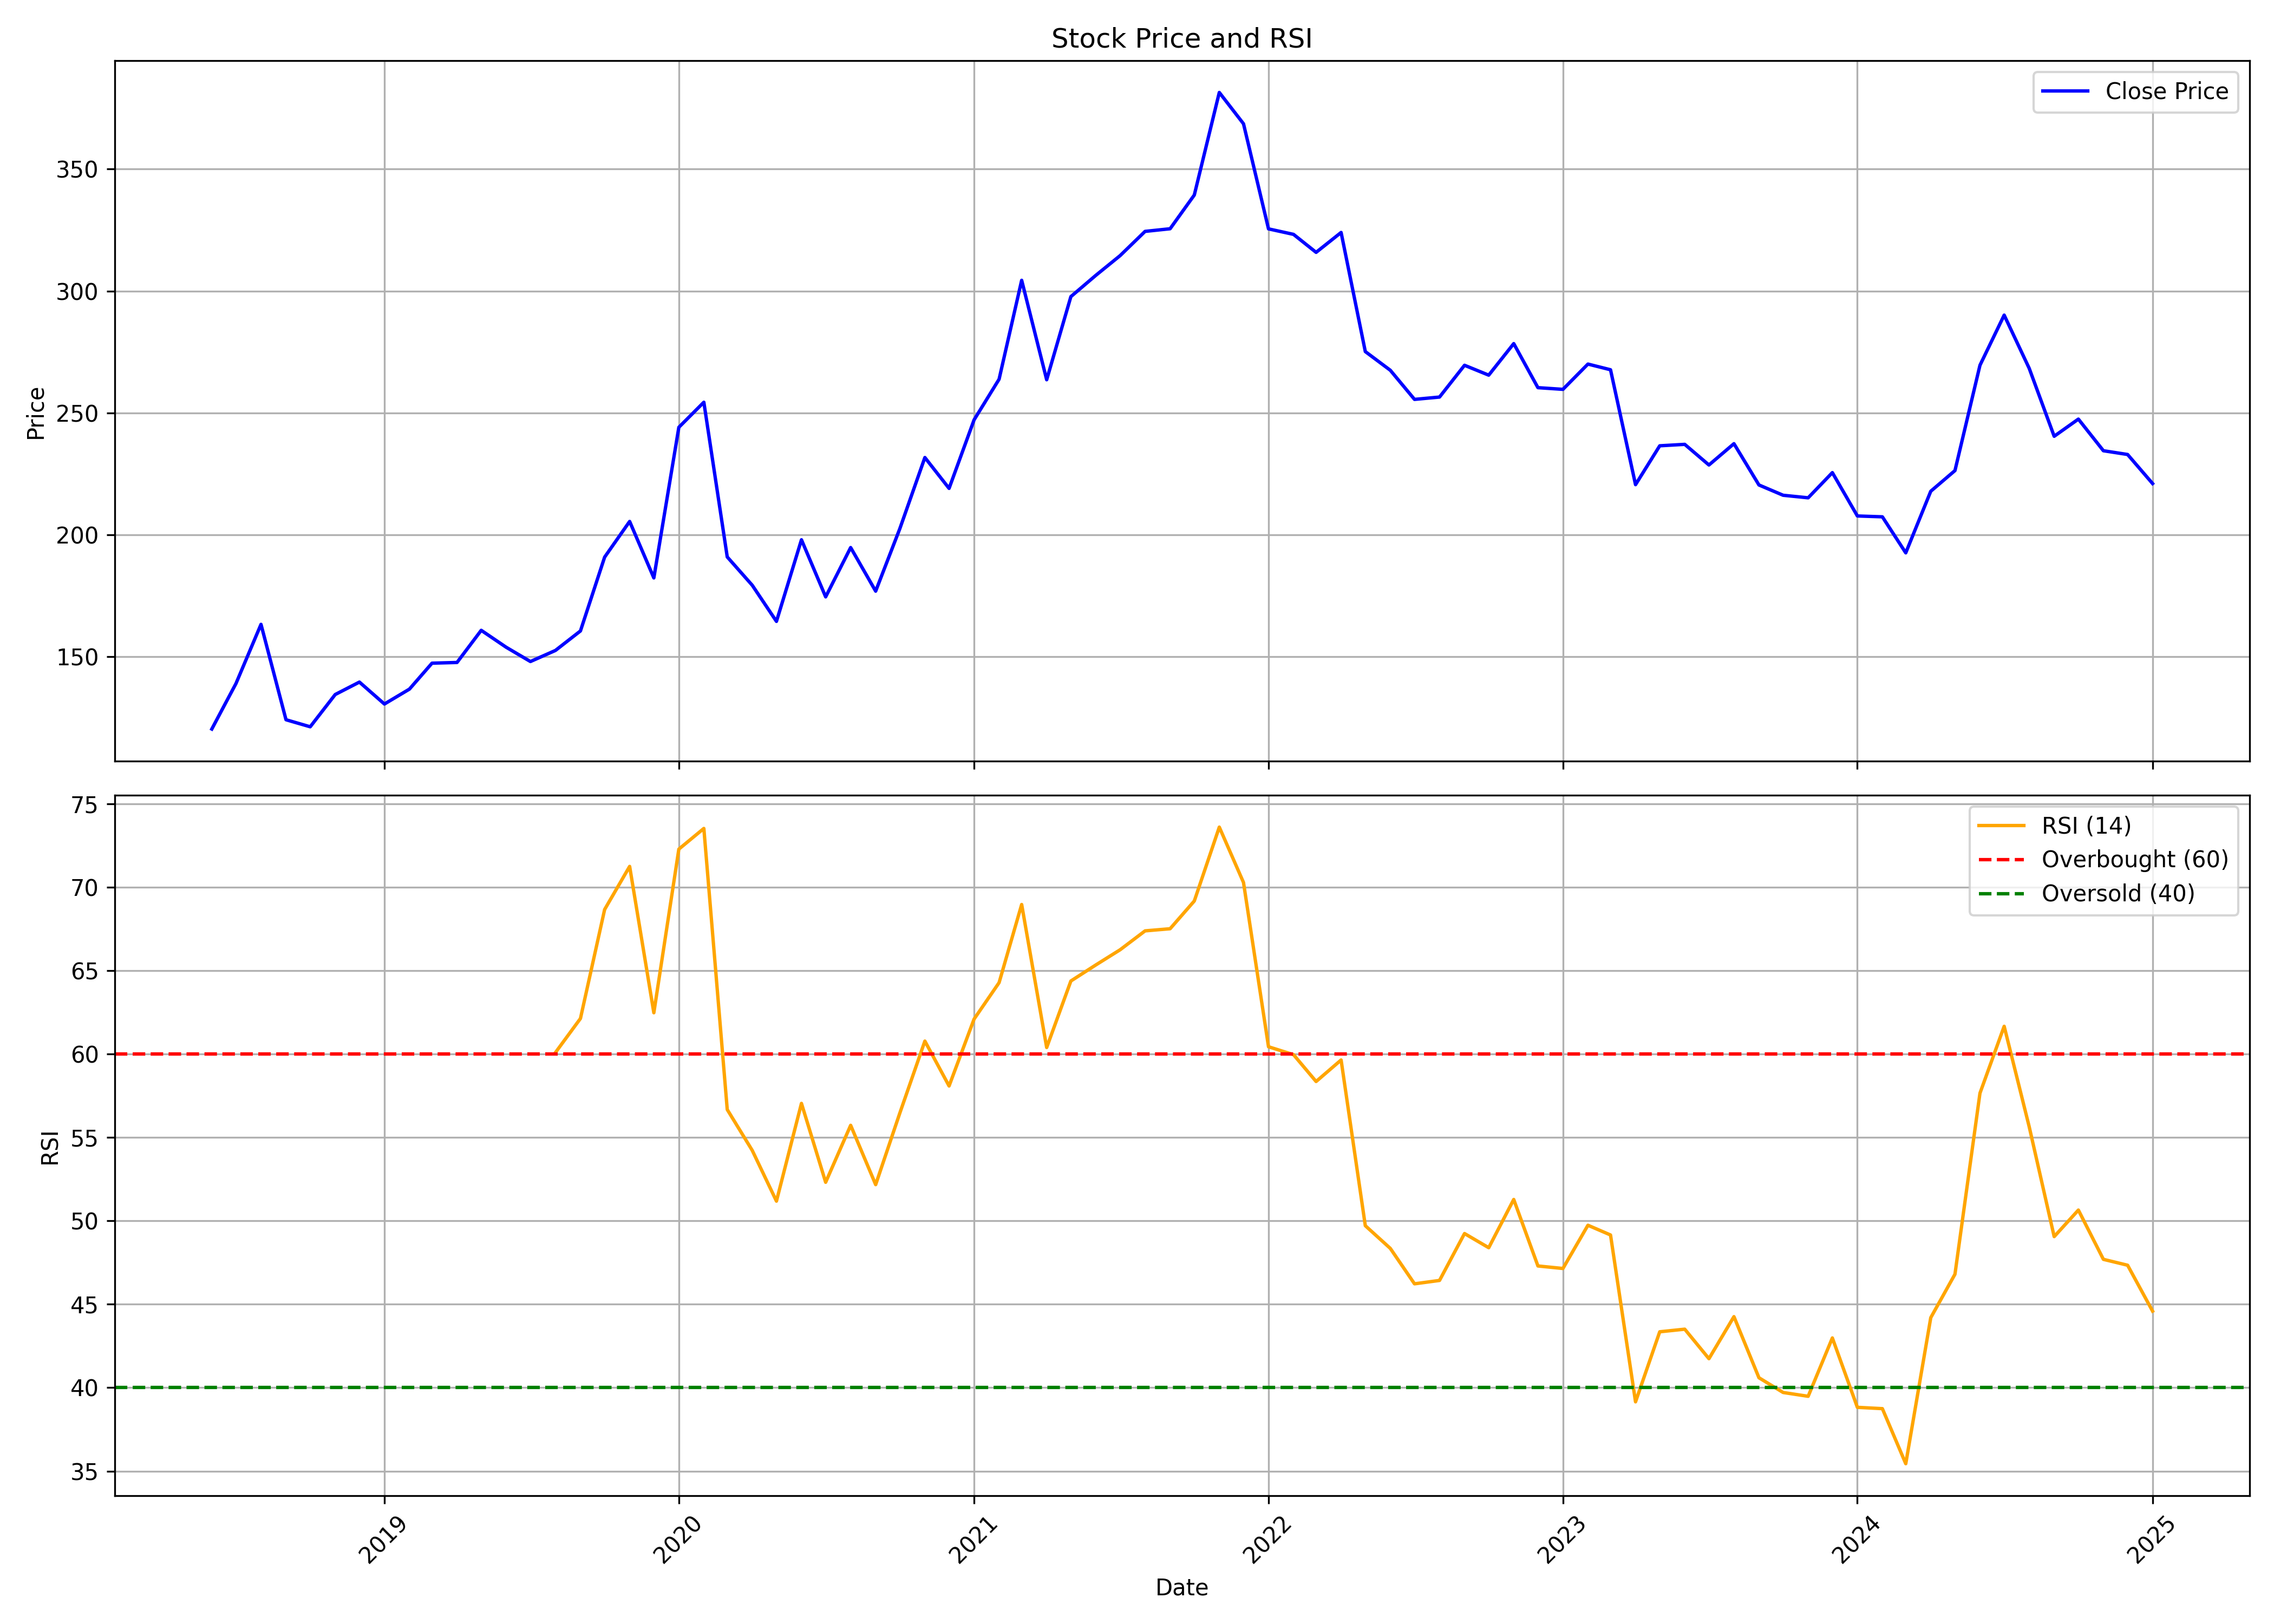

The table this chart was drawn from, first rows:
, Unnamed: 0.1, Unnamed: 0, date, symbol, open, high, low, close, volume, rsi
0, 0, 0, 2018-06-01, ORIENTELEC, 126.5, 131.3, 107.2, 120.3, 2886230, 
1, 1, 1, 2018-07-01, ORIENTELEC, 118.9, 147.6, 99, 139, 5276230, 
2, 2, 2, 2018-08-01, ORIENTELEC, 139.6, 170.4, 127.6, 163.2, 7512682, 
3, 3, 3, 2018-09-01, ORIENTELEC, 163.7, 170.4, 121.2, 124.1, 4284856, 
4, 4, 4, 2018-10-01, ORIENTELEC, 124.2, 141.5, 108.2, 121.2, 3412144, 
5, 5, 5, 2018-11-01, ORIENTELEC, 122.9, 138.6, 119.9, 134.5, 1995199, 
6, 6, 6, 2018-12-01, ORIENTELEC, 137.3, 155.9, 126.8, 139.6, 2968079, 
7, 7, 7, 2019-01-01, ORIENTELEC, 139.6, 148.3, 128.2, 130.6, 2313101, 
8, 8, 8, 2019-02-01, ORIENTELEC, 131.5, 140.1, 119.4, 136.7, 1781733, 
9, 9, 9, 2019-03-01, ORIENTELEC, 137.3, 149.9, 130, 147.3, 3488154, 
10, 10, 10, 2019-04-01, ORIENTELEC, 149.7, 164.6, 143, 147.6, 4187689, 
11, 11, 11, 2019-05-01, ORIENTELEC, 147.6, 163.3, 140.8, 160.8, 3916007, 
12, 12, 12, 2019-06-01, ORIENTELEC, 162.1, 162.3, 150.3, 153.8, 1233744, 
13, 13, 13, 2019-07-01, ORIENTELEC, 154.6, 161.4, 142.1, 148, 3139235, 
14, 14, 14, 2019-08-01, ORIENTELEC, 147.3, 168.4, 132.6, 152.5, 5139712, 60.08
15, 15, 15, 2019-09-01, ORIENTELEC, 152.5, 165.8, 146.6, 160.5, 2645772, 62.12
16, 16, 16, 2019-10-01, ORIENTELEC, 158.5, 192.7, 150.7, 190.8, 4559920, 68.66
17, 17, 17, 2019-11-01, ORIENTELEC, 193.7, 208.1, 174.7, 205.5, 8137520, 71.24
18, 18, 18, 2019-12-01, ORIENTELEC, 205.9, 209.8, 175.7, 182.3, 6046530, 62.47
19, 19, 19, 2020-01-01, ORIENTELEC, 182.3, 248.6, 179.8, 244.1, 8210784, 72.27
20, 20, 20, 2020-02-01, ORIENTELEC, 239.3, 278.1, 228.1, 254.4, 7242201, 73.51
21, 21, 21, 2020-03-01, ORIENTELEC, 256.6, 267, 141, 190.9, 7874478, 56.67
22, 22, 22, 2020-04-01, ORIENTELEC, 196.3, 196.3, 166.2, 179.3, 6539906, 54.22
23, 23, 23, 2020-05-01, ORIENTELEC, 179.3, 179.3, 147.7, 164.5, 4006090, 51.18
24, 24, 24, 2020-06-01, ORIENTELEC, 169.8, 204.4, 165.4, 197.9, 7908090, 57.04
25, 25, 25, 2020-07-01, ORIENTELEC, 200.2, 200.2, 166.2, 174.5, 8761303, 52.31
26, 26, 26, 2020-08-01, ORIENTELEC, 175.5, 208.6, 168.9, 194.7, 9350737, 55.72
27, 27, 27, 2020-09-01, ORIENTELEC, 191.3, 227.6, 170, 176.9, 12432520, 52.17
28, 28, 28, 2020-10-01, ORIENTELEC, 178.4, 215.2, 169.6, 202.5, 10258709, 56.46
29, 29, 29, 2020-11-01, ORIENTELEC, 202.6, 235, 197.8, 231.7, 6725571, 60.77
30, 30, 30, 2020-12-01, ORIENTELEC, 232, 238.3, 201.4, 219, 6803410, 58.08
31, 31, 31, 2021-01-01, ORIENTELEC, 217.6, 258.2, 216.2, 247.1, 10012703, 62.09
32, 32, 32, 2021-02-01, ORIENTELEC, 263.2, 289.1, 251.5, 263.8, 9072039, 64.27
33, 33, 33, 2021-03-01, ORIENTELEC, 265.9, 337.2, 262.9, 304.4, 14828943, 68.96
34, 34, 34, 2021-04-01, ORIENTELEC, 306.4, 311.7, 260, 263.6, 7602988, 60.38
35, 35, 35, 2021-05-01, ORIENTELEC, 266.8, 304.5, 257.5, 297.7, 10212618, 64.37
36, 36, 36, 2021-06-01, ORIENTELEC, 297.7, 327.4, 290.7, 306.4, 12000102, 65.33
37, 37, 37, 2021-07-01, ORIENTELEC, 309.2, 359.7, 295.7, 314.5, 20254261, 66.24
38, 38, 38, 2021-08-01, ORIENTELEC, 316.9, 330.6, 304.5, 324.5, 10335032, 67.38
39, 39, 39, 2021-09-01, ORIENTELEC, 324.5, 357.6, 315.4, 325.5, 7453329, 67.5
40, 40, 40, 2021-10-01, ORIENTELEC, 324.6, 346.3, 304.1, 339.4, 7419678, 69.17
41, 41, 41, 2021-11-01, ORIENTELEC, 341.4, 400.2, 327.6, 381.5, 10609569, 73.59
42, 42, 42, 2021-12-01, ORIENTELEC, 385.8, 397.3, 346.4, 368.6, 4601947, 70.27
43, 43, 43, 2022-01-01, ORIENTELEC, 370.5, 373.8, 317.2, 325.5, 5211573, 60.43
44, 44, 44, 2022-02-01, ORIENTELEC, 328.6, 343.3, 308.1, 323.2, 3417369, 59.96
45, 45, 45, 2022-03-01, ORIENTELEC, 324, 331.6, 283, 315.9, 4503775, 58.35
46, 46, 46, 2022-04-01, ORIENTELEC, 314.6, 352, 311.7, 324, 4120264, 59.64
47, 47, 47, 2022-05-01, ORIENTELEC, 324.5, 332.1, 258.8, 275.2, 8722706, 49.71
48, 48, 48, 2022-06-01, ORIENTELEC, 277.1, 279.7, 239.9, 267.5, 4235647, 48.35
49, 49, 49, 2022-07-01, ORIENTELEC, 267.7, 296.8, 254, 255.5, 4988562, 46.22
50, 50, 50, 2022-08-01, ORIENTELEC, 258, 272, 249.9, 256.5, 7265207, 46.43
51, 51, 51, 2022-09-01, ORIENTELEC, 255.9, 280.8, 249.2, 269.5, 8237777, 49.24
52, 52, 52, 2022-10-01, ORIENTELEC, 270.9, 275.5, 259.3, 265.5, 2027107, 48.39
53, 53, 53, 2022-11-01, ORIENTELEC, 266.8, 287.4, 250.9, 278.4, 4455604, 51.28
54, 54, 54, 2022-12-01, ORIENTELEC, 278.7, 279.9, 246.6, 260.3, 3386807, 47.29
55, 55, 55, 2023-01-01, ORIENTELEC, 260.7, 267.6, 254.3, 259.7, 4247062, 47.14
56, 56, 56, 2023-02-01, ORIENTELEC, 257.3, 281.4, 256.3, 270, 5206258, 49.73
57, 57, 57, 2023-03-01, ORIENTELEC, 272.3, 273.9, 257.5, 267.7, 2968643, 49.15
58, 58, 58, 2023-04-01, ORIENTELEC, 257.5, 257.5, 217.9, 220.6, 5412965, 39.15
59, 59, 59, 2023-05-01, ORIENTELEC, 220.6, 242.9, 213.6, 236.5, 6014210, 43.35
... 20 more rows
